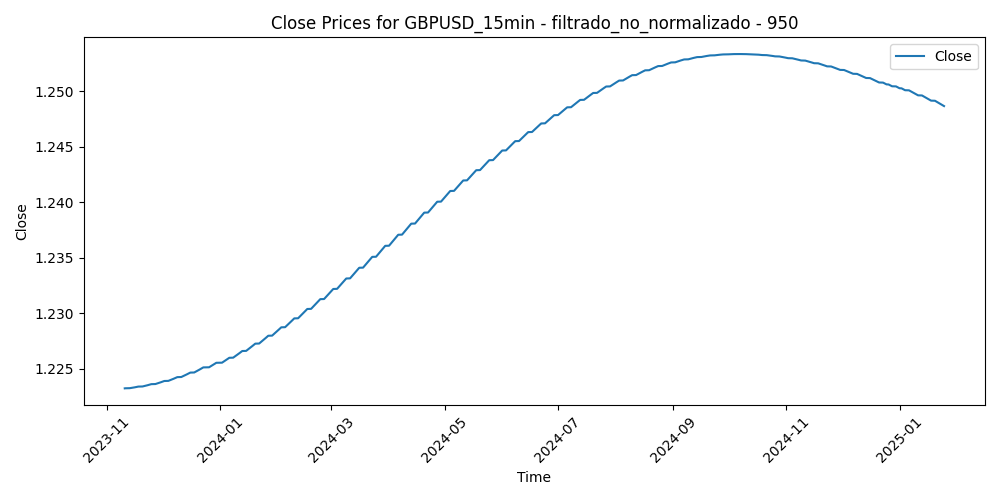

The data file committed next to this chart (first rows):
Time, Close, Volume, diferencia_media_950
2023-11-10 16:15:00, 1.223, 709, 0.001179
2023-11-10 16:30:00, 1.223, 1008, 0.001457
2023-11-10 16:45:00, 1.223, 1016, 0.003074
2023-11-10 17:00:00, 1.223, 1822, 0.002312
2023-11-10 17:15:00, 1.223, 1260, 0.003748
2023-11-10 17:30:00, 1.223, 1109, 0.004286
2023-11-10 17:45:00, 1.223, 1217, 0.003553
2023-11-10 18:00:00, 1.223, 1065, 0.002991
2023-11-10 18:15:00, 1.223, 708, 0.00279
2023-11-10 18:30:00, 1.223, 868, 0.003019
2023-11-10 18:45:00, 1.223, 783, 0.002809
2023-11-10 19:00:00, 1.223, 710, 0.002728
2023-11-10 19:15:00, 1.223, 658, 0.003087
2023-11-10 19:30:00, 1.223, 590, 0.001987
2023-11-10 19:45:00, 1.223, 647, 0.001588
2023-11-10 20:00:00, 1.223, 724, 0.001719
2023-11-10 20:15:00, 1.223, 554, 0.001209
2023-11-10 20:30:00, 1.223, 394, 0.0007503
2023-11-10 20:45:00, 1.223, 553, 0.001091
2023-11-10 21:00:00, 1.223, 399, 0.0004828
2023-11-10 21:15:00, 1.223, 463, 0.0005345
2023-11-10 21:30:00, 1.223, 502, 0.001046
2023-11-10 21:45:00, 1.223, 436, 0.001576
2023-11-10 22:00:00, 1.223, 517, 0.001287
2023-11-10 22:15:00, 1.223, 400, 0.000978
2023-11-10 22:30:00, 1.223, 463, 0.0006295
2023-11-10 22:45:00, 1.223, 412, 0.0007804
2023-11-10 23:00:00, 1.223, 301, 0.0009817
2023-11-10 23:15:00, 1.223, 389, 0.001163
2023-11-10 23:30:00, 1.223, 305, 0.001164
2023-11-10 23:45:00, 1.223, 250, 0.0008466
2023-11-13 00:00:00, 1.223, 74, 0.001108
2023-11-13 00:15:00, 1.223, 22, 0.0008502
2023-11-13 00:30:00, 1.223, 223, 0.001931
2023-11-13 00:45:00, 1.223, 163, 0.0009039
2023-11-13 01:00:00, 1.223, 153, 0.0006463
2023-11-13 01:15:00, 1.223, 233, 0.0006987
2023-11-13 01:30:00, 1.223, 169, 0.0007212
2023-11-13 01:45:00, 1.223, 140, 0.000594
2023-11-13 02:00:00, 1.223, 412, 0.0007563
2023-11-13 02:15:00, 1.223, 238, 0.0007484
2023-11-13 02:30:00, 1.223, 216, 0.00106
2023-11-13 02:45:00, 1.223, 262, 0.0008424
2023-11-13 03:00:00, 1.223, 366, 0.0007546
2023-11-13 03:15:00, 1.223, 365, 0.0005769
2023-11-13 03:30:00, 1.223, 566, 0.0001896
2023-11-13 03:45:00, 1.223, 452, 0.0001119
2023-11-13 04:00:00, 1.223, 352, 0.0001841
2023-11-13 04:15:00, 1.223, 286, 0.0003459
2023-11-13 04:30:00, 1.223, 294, 0.0003979
2023-11-13 04:45:00, 1.223, 320, 0.0006597
2023-11-13 05:00:00, 1.223, 372, 0.001161
2023-11-13 05:15:00, 1.223, 239, 0.001212
2023-11-13 05:30:00, 1.223, 238, 0.001074
2023-11-13 05:45:00, 1.223, 211, 0.0009962
2023-11-13 06:00:00, 1.223, 290, 0.0007284
2023-11-13 06:15:00, 1.223, 233, 0.0005309
2023-11-13 06:30:00, 1.223, 296, 0.0007227
2023-11-13 06:45:00, 1.223, 211, 0.0009638
2023-11-13 07:00:00, 1.223, 244, 0.0007748
... 29,824 more rows
